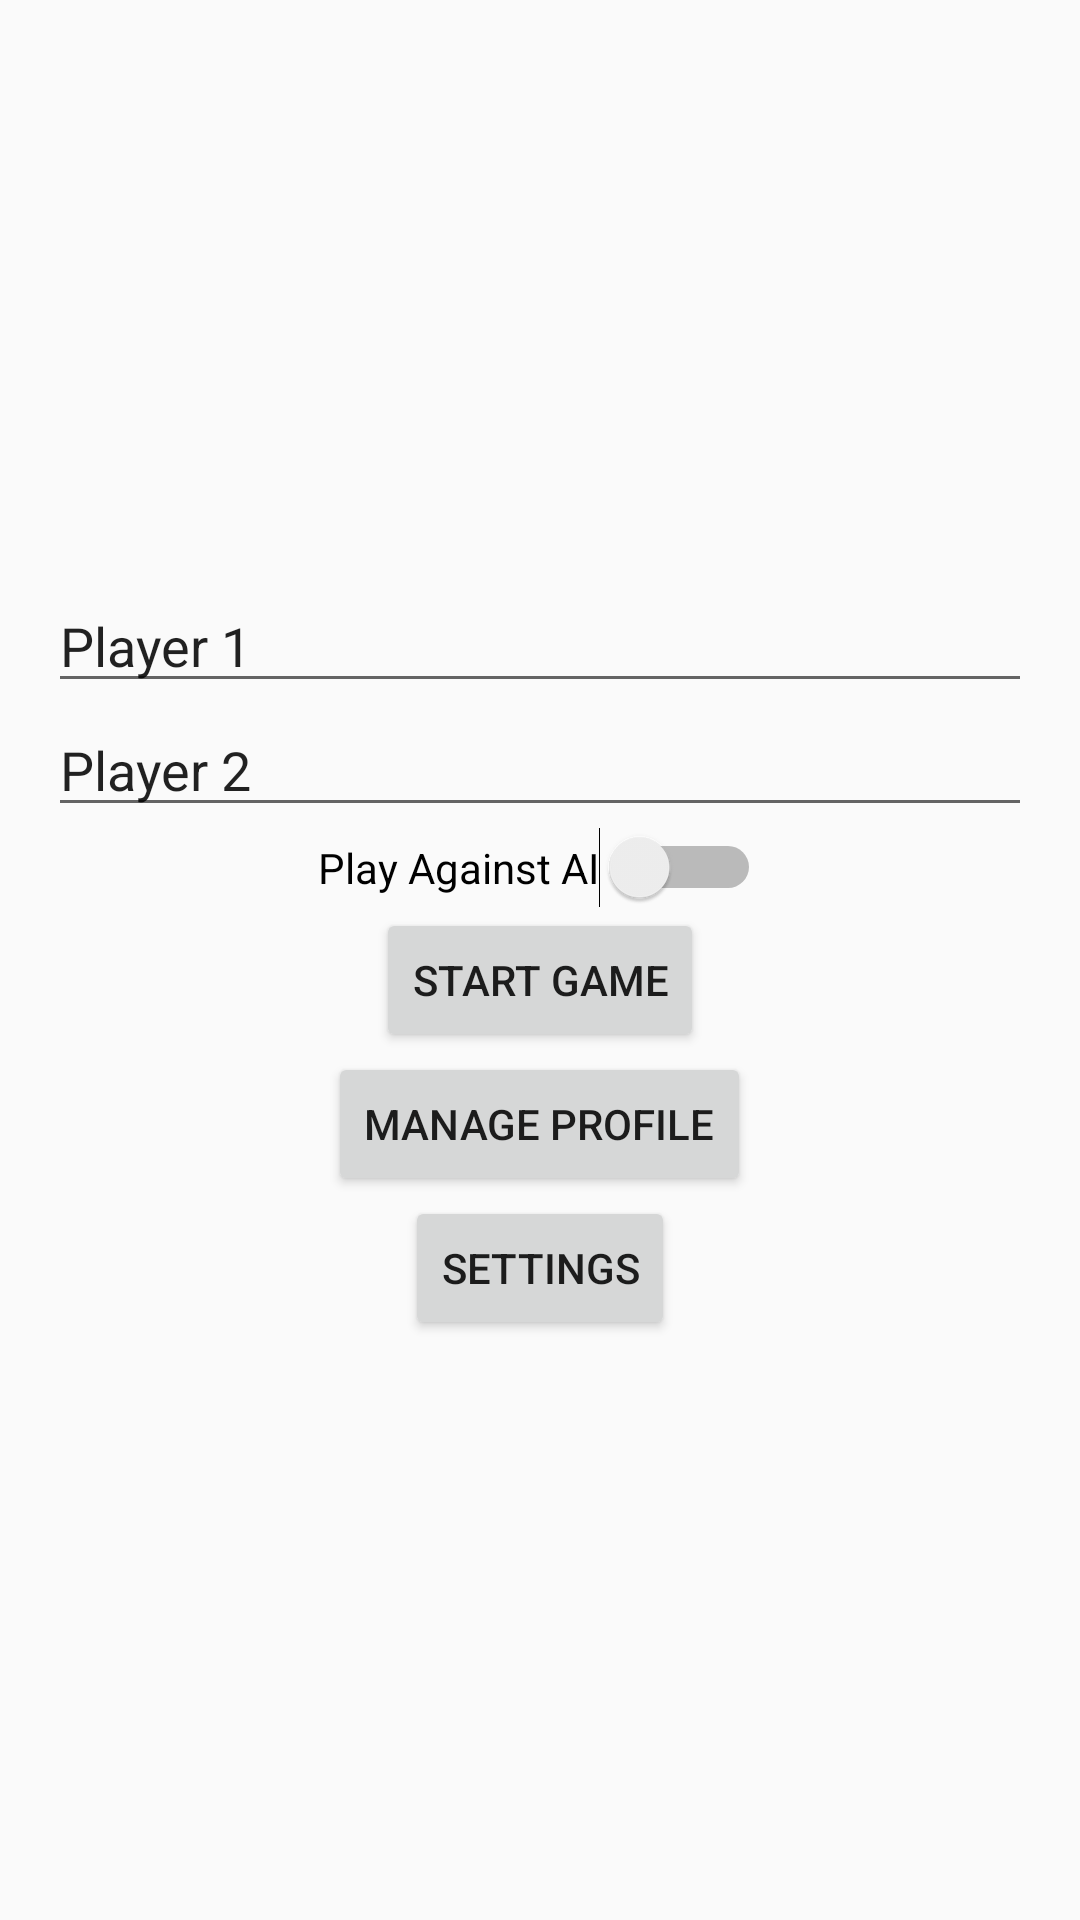

Produce the Android XML layout that renders to this screen, including the resource entries it uses.
<!-- AndroidManifest.xml: application theme Theme.ConnectFourGame -->
<!-- res/layout/fragment_start.xml -->
<?xml version="1.0" encoding="utf-8"?>
<LinearLayout xmlns:android="http://schemas.android.com/apk/res/android"
    android:layout_width="match_parent"
    android:layout_height="match_parent"
    android:orientation="vertical"
    android:gravity="center"
    android:padding="16dp">

    
    <EditText
        android:id="@+id/player1NameEditText"
        android:layout_width="match_parent"
        android:layout_height="wrap_content"
        android:hint="Player 1 Name"
        android:text="Player 1" />

    
    <EditText
        android:id="@+id/player2NameEditText"
        android:layout_width="match_parent"
        android:layout_height="wrap_content"
        android:hint="Player 2 Name"
        android:text="Player 2" />

    
    <Switch
        android:id="@+id/aiSwitch"
        android:layout_width="wrap_content"
        android:layout_height="wrap_content"
        android:text="Play Against AI" />

    
    <Button
        android:id="@+id/startGameButton"
        android:layout_width="wrap_content"
        android:layout_height="wrap_content"
        android:text="Start Game" />

    
    <Button
        android:id="@+id/manageProfileButton"
        android:layout_width="wrap_content"
        android:layout_height="wrap_content"
        android:text="Manage Profile" />

    
    <Button
        android:id="@+id/settingsButton"
        android:layout_width="wrap_content"
        android:layout_height="wrap_content"
        android:text="Settings" />
</LinearLayout>
<!-- resources referenced by this layout -->
<resources>
  <style name="Theme.ConnectFourGame" parent="Theme.AppCompat.Light.NoActionBar" />
</resources>
